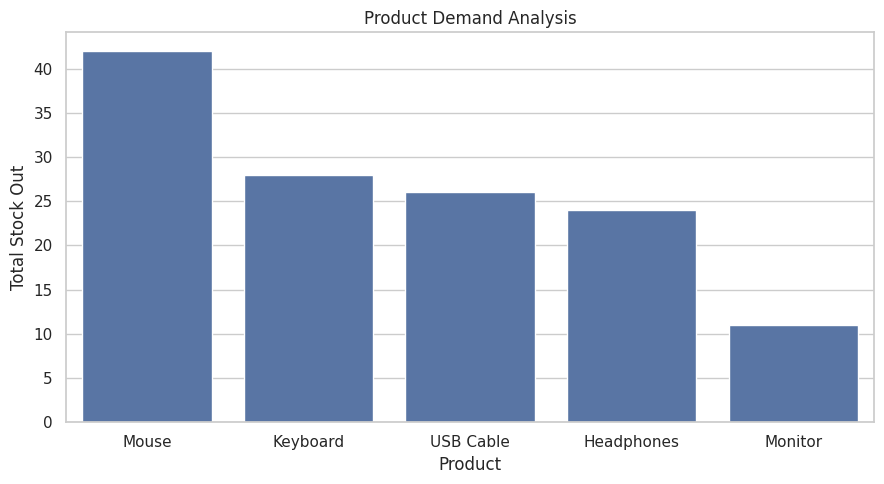
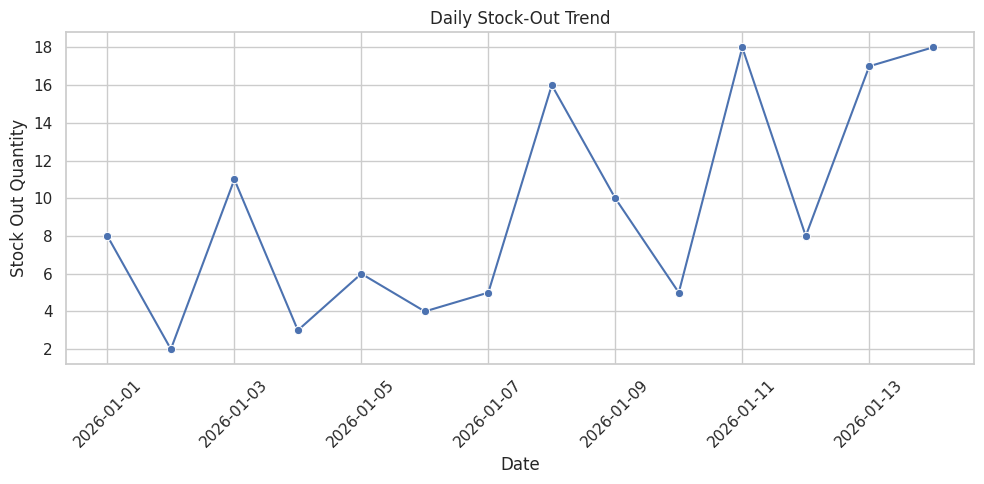
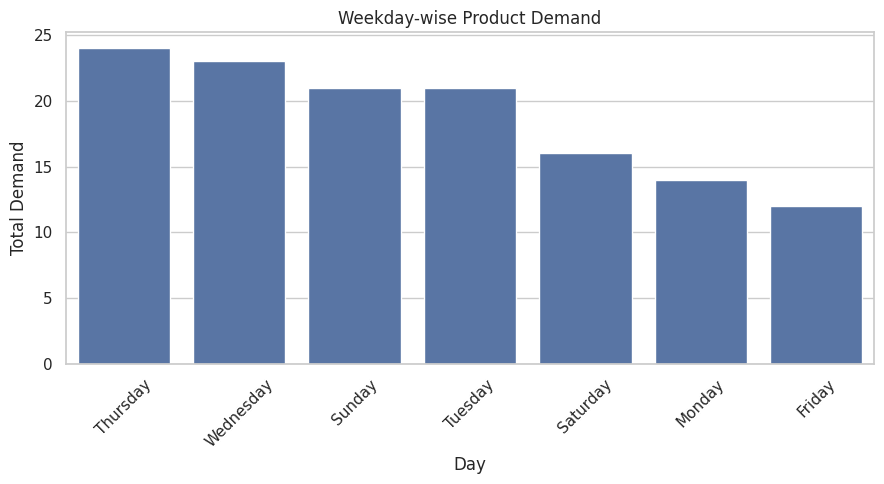

These charts were generated, in order, by the following Python code:

import pandas as pd
import numpy as np
import matplotlib.pyplot as plt
import seaborn as sns
import os


# Data validation function
def validate_data(df, opening_stock, reorder_level):

    validation_results = {
        "Unique Transaction IDs": df["Transaction_ID"].is_unique,
        "No Negative Quantities": (df["Quantity"] >= 0).all(),
        "No Missing Values": df.isnull().sum().sum() == 0,
        "Valid Movement Types": df["Movement_Type"].isin(["Stock In", "Stock Out"]).all(),
        "Valid Dates": df["Date"].notnull().all(),
        "Valid Products": df["Product"].isin(opening_stock.keys()).all(),
        "Opening Stock Available": df["Product"].isin(opening_stock.keys()).all(),
        "Reorder Levels Available": df["Product"].isin(reorder_level.keys()).all()
    }

    return validation_results


def main():

# Create output folder

    os.makedirs("output/csv_reports", exist_ok=True)
    os.makedirs("output/visualizations", exist_ok=True)

# Inventory transactions data
    data = [
        {"Transaction_ID": 1,   "Date": "2026-01-01",  "Product": "Mouse",       "Movement_Type": "Stock Out",   "Quantity": 5},
        {"Transaction_ID": 2,   "Date": "2026-01-01",  "Product": "Keyboard",    "Movement_Type": "Stock Out",   "Quantity": 3},
        {"Transaction_ID": 3,   "Date": "2026-01-02",  "Product": "Monitor",     "Movement_Type": "Stock Out",   "Quantity": 2},
        {"Transaction_ID": 4,   "Date": "2026-01-02",  "Product": "USB Cable",   "Movement_Type": "Stock In",    "Quantity": 20},
        {"Transaction_ID": 5,   "Date": "2026-01-03",  "Product": "Headphones",  "Movement_Type": "Stock Out",   "Quantity": 4},
        {"Transaction_ID": 6,   "Date": "2026-01-03",  "Product": "Mouse",       "Movement_Type": "Stock Out",   "Quantity": 7},
        {"Transaction_ID": 7,   "Date": "2026-01-04",  "Product": "Keyboard",    "Movement_Type": "Stock In",    "Quantity": 10},
        {"Transaction_ID": 8,   "Date": "2026-01-04",  "Product": "Monitor",     "Movement_Type": "Stock Out",   "Quantity": 3},
        {"Transaction_ID": 9,   "Date": "2026-01-05",  "Product": "USB Cable",   "Movement_Type": "Stock Out",   "Quantity": 6},
        {"Transaction_ID": 10,  "Date": "2026-01-05",  "Product": "Headphones",  "Movement_Type": "Stock In",    "Quantity": 15},
        {"Transaction_ID": 11,  "Date": "2026-01-06",  "Product": "Mouse",       "Movement_Type": "Stock In",    "Quantity": 12},
        {"Transaction_ID": 12,  "Date": "2026-01-06",  "Product": "Keyboard",    "Movement_Type": "Stock Out",   "Quantity": 4},
        {"Transaction_ID": 13,  "Date": "2026-01-07",  "Product": "Monitor",     "Movement_Type": "Stock In",    "Quantity": 8},
        {"Transaction_ID": 14,  "Date": "2026-01-07",  "Product": "USB Cable",   "Movement_Type": "Stock Out",   "Quantity": 5},
        {"Transaction_ID": 15,  "Date": "2026-01-08",  "Product": "Headphones",  "Movement_Type": "Stock Out",   "Quantity": 6},
        {"Transaction_ID": 16,  "Date": "2026-01-08",  "Product": "Mouse",       "Movement_Type": "Stock Out",   "Quantity": 10},
        {"Transaction_ID": 17,  "Date": "2026-01-09",  "Product": "Keyboard",    "Movement_Type": "Stock Out",   "Quantity": 8},
        {"Transaction_ID": 18,  "Date": "2026-01-09",  "Product": "Monitor",     "Movement_Type": "Stock Out",   "Quantity": 2},
        {"Transaction_ID": 19,  "Date": "2026-01-10",  "Product": "USB Cable",   "Movement_Type": "Stock In",    "Quantity": 25},
        {"Transaction_ID": 20,  "Date": "2026-01-10",  "Product": "Headphones",  "Movement_Type": "Stock Out",   "Quantity": 5},
        {"Transaction_ID": 21,  "Date": "2026-01-11",  "Product": "Mouse",       "Movement_Type": "Stock Out",   "Quantity": 12},
        {"Transaction_ID": 22,  "Date": "2026-01-11",  "Product": "Keyboard",    "Movement_Type": "Stock Out",   "Quantity": 6},
        {"Transaction_ID": 23,  "Date": "2026-01-12",  "Product": "Monitor",     "Movement_Type": "Stock In",    "Quantity": 10},
        {"Transaction_ID": 24,  "Date": "2026-01-12",  "Product": "USB Cable",   "Movement_Type": "Stock Out",   "Quantity": 8},
        {"Transaction_ID": 25,  "Date": "2026-01-13",  "Product": "Headphones",  "Movement_Type": "Stock Out",   "Quantity": 9},
        {"Transaction_ID": 26,  "Date": "2026-01-13",  "Product": "Mouse",       "Movement_Type": "Stock Out",   "Quantity": 8},
        {"Transaction_ID": 27,  "Date": "2026-01-14",  "Product": "Keyboard",    "Movement_Type": "Stock Out",   "Quantity": 7},
        {"Transaction_ID": 28,  "Date": "2026-01-14",  "Product": "Monitor",     "Movement_Type": "Stock Out",   "Quantity": 4},
        {"Transaction_ID": 29,  "Date": "2026-01-14",  "Product": "USB Cable",   "Movement_Type": "Stock Out",   "Quantity": 7},
        {"Transaction_ID": 30,  "Date": "2026-01-14",  "Product": "Headphones",  "Movement_Type": "Stock In",    "Quantity": 12}
    ]

    # Create DataFrame
    df = pd.DataFrame(data)

    # Convert Date column into date format
    df["Date"] = pd.to_datetime(df["Date"], errors="coerce")

    # Opening stock of each product
    opening_stock = {
        "Mouse": 100,
        "Keyboard": 80,
        "Monitor": 40,
        "USB Cable": 120,
        "Headphones": 60
    }

    # Reorder level of each product
    reorder_level = {
        "Mouse": 50,
        "Keyboard": 35,
        "Monitor": 20,
        "USB Cable": 40,
        "Headphones": 25
    }

# 1. Basic data validation

    print("\n============= DATA VALIDATION =============\n")

    validation_results = validate_data(df, opening_stock, reorder_level)

    for test, result in validation_results.items():
        print(f"{test}: {result}")

    if not all(validation_results.values()):
        print("\nData validation failed. Please check the transaction data.")
        return

    print("\nAll data validation checks passed.")

    print("\n=============== INVENTORY TRANSACTION DATA ================\n")
    print(df.to_string(index=False))

# 2. Analyze stock movement

    print("\n================== STOCK MOVEMENT ANALYSIS ==================\n")

    # Stock In increases stock and Stock Out decreases stock
    df["Stock_Change"] = np.where(
        df["Movement_Type"] == "Stock In",
        df["Quantity"],
        -df["Quantity"]
    )

    total_stock_in = df[df["Movement_Type"] == "Stock In"]["Quantity"].sum()
    total_stock_out = df[df["Movement_Type"] == "Stock Out"]["Quantity"].sum()

    print("Total Stock In:", total_stock_in)
    print("Total Stock Out:", total_stock_out)
    print("Net Stock Movement:", df["Stock_Change"].sum())

# 3. Product movement summary

    product_summary = df.groupby("Product").agg(
        Total_Stock_In=("Stock_Change", lambda x: x[x > 0].sum()),
        Total_Stock_Out=("Stock_Change", lambda x: abs(x[x < 0].sum())),
        Net_Movement=("Stock_Change", "sum"),
        Total_Transactions=("Transaction_ID", "count")
    ).reset_index()

    # Calculate current stock using opening stock
    product_summary["Opening_Stock"] = product_summary["Product"].map(opening_stock)

    product_summary["Current_Stock"] = (
        product_summary["Opening_Stock"] + product_summary["Net_Movement"]
    )

    # Add reorder level
    product_summary["Reorder_Level"] = product_summary["Product"].map(reorder_level)

    # Check which products need restocking
    product_summary["Stock_Status"] = np.where(
        product_summary["Current_Stock"] <= product_summary["Reorder_Level"],
        "Reorder Needed",
        "Stock Available"
    )

    print("\n=================================================== PRODUCT MOVEMENT SUMMARY ======================================================\n")
    print(product_summary.to_string(index=False))

# 4. Find fast-moving and slow-moving products

    print("\n========== PRODUCT DEMAND ANALYSIS ==========")

    demand_summary = product_summary[["Product", "Total_Stock_Out"]].copy()

    demand_summary = demand_summary.sort_values( by="Total_Stock_Out", ascending=False)

    print("\nFast Moving Products:")
    print(demand_summary.head(2).to_string(index=False))

    print("\nSlow Moving Products:")
    print(demand_summary.tail(2).sort_values( by="Total_Stock_Out").to_string(index=False))

# 5. Compare first week and second week demand

    print("\n================= WEEKLY DEMAND TREND ===================\n")

    first_week = df[
        (df["Date"] >= "2026-01-01") &
        (df["Date"] <= "2026-01-07") &
        (df["Movement_Type"] == "Stock Out")
    ]

    second_week = df[
        (df["Date"] >= "2026-01-08") &
        (df["Date"] <= "2026-01-14") &
        (df["Movement_Type"] == "Stock Out")
    ]

    week_one_demand = first_week.groupby("Product")["Quantity"].sum()
    week_two_demand = second_week.groupby("Product")["Quantity"].sum()

    weekly_summary = pd.DataFrame({
        "Product": list(opening_stock.keys())
    })

    weekly_summary["First_Week_Demand"] = (
        weekly_summary["Product"].map(week_one_demand).fillna(0)
    )

    weekly_summary["Second_Week_Demand"] = (
        weekly_summary["Product"].map(week_two_demand).fillna(0)
    )

    weekly_summary["Demand_Trend"] = np.select(
        [
            weekly_summary["Second_Week_Demand"] >
            weekly_summary["First_Week_Demand"],

            weekly_summary["Second_Week_Demand"] <
            weekly_summary["First_Week_Demand"]
        ],
        [
            "Increasing",
            "Decreasing"
        ],
        default="No Change"
    )

    print(weekly_summary.to_string(index=False))

# 6. Find unusual stock-out movements

    print("\n============== UNUSUAL STOCK MOVEMENTS =================\n")

    stock_out_data = df[df["Movement_Type"] == "Stock Out"].copy()

    # Calculate average stock-out quantity for each product
    stock_out_data["Average_Demand"] = (stock_out_data.groupby("Product")["Quantity"].transform("mean"))

    # Find unusually large stock-out quantities
    unusual_movements = stock_out_data[stock_out_data["Quantity"] > stock_out_data["Average_Demand"] * 1.5].copy()

    print("Unusual Stock-Out Records:")

    if unusual_movements.empty:
        print("No unusual stock movements found.")
    else:
        print(unusual_movements[["Date", "Product", "Quantity", "Average_Demand"]].to_string(index=False))

# 7. Analyze weekday-wise demand

    print("\n========== WEEKDAY DEMAND ANALYSIS ==========\n")

    df["Day"] = df["Date"].dt.day_name()

    weekday_summary = df[df["Movement_Type"] == "Stock Out"].groupby("Day")["Quantity"].sum().reset_index()
    weekday_summary = weekday_summary.sort_values(by="Quantity", ascending=False)

    print(weekday_summary.to_string(index=False))

# 8. Create reorder alerts

    print("\n========== REORDER ALERTS ==========\n")

    reorder_alerts = product_summary[
        product_summary["Stock_Status"] == "Reorder Needed"
    ]

    if reorder_alerts.empty:
        print("No products need restocking.")
    else:
        print(reorder_alerts[
            ["Product", "Current_Stock", "Reorder_Level"]
        ].to_string(index=False))

# 9. Daily stock movement summary

    daily_summary = df.groupby("Date").agg(
        Total_Stock_In=("Stock_Change", lambda x: x[x > 0].sum()),
        Total_Stock_Out=("Stock_Change", lambda x: abs(x[x < 0].sum())),
        Net_Movement=("Stock_Change", "sum")
    ).reset_index()

    print("\n================ DAILY MOVEMENT SUMMARY ================\n")
    print(daily_summary.to_string(index=False))

# 10. Create charts

    sns.set_theme(style="whitegrid")

    # Chart 1: Product demand
    plt.figure(figsize=(9, 5))

    sns.barplot(
        data=demand_summary,
        x="Product",
        y="Total_Stock_Out"
    )

    plt.title("Product Demand Analysis")
    plt.xlabel("Product")
    plt.ylabel("Total Stock Out")
    plt.tight_layout()
    plt.savefig("output/visualizations/product_demand.png")
    plt.show()

    # Chart 2: Daily stock-out trend
    plt.figure(figsize=(10, 5))

    sns.lineplot(
        data=daily_summary,
        x="Date",
        y="Total_Stock_Out",
        marker="o"
    )

    plt.title("Daily Stock-Out Trend")
    plt.xlabel("Date")
    plt.ylabel("Stock Out Quantity")
    plt.xticks(rotation=45)
    plt.tight_layout()
    plt.savefig("output/visualizations/daily_stock_out_trend.png")
    plt.show()

    # Chart 3: Weekday demand
    plt.figure(figsize=(9, 5))

    sns.barplot(
        data=weekday_summary,
        x="Day",
        y="Quantity"
    )

    plt.title("Weekday-wise Product Demand")
    plt.xlabel("Day")
    plt.ylabel("Total Demand")
    plt.xticks(rotation=45)
    plt.tight_layout()
    plt.savefig("output/visualizations/weekday_demand.png")
    plt.show()

    # 11. Export reports
    product_summary.to_csv(
        "output/csv_reports/product_movement_summary.csv",
        index=False
    )

    weekly_summary.to_csv(
        "output/csv_reports/weekly_demand_trend.csv",
        index=False
    )

    daily_summary.to_csv(
        "output/csv_reports/daily_movement_summary.csv",
        index=False
    )

    unusual_movements.to_csv(
        "output/csv_reports/unusual_stock_movements.csv",
        index=False
    )

    reorder_alerts.to_csv(
        "output/csv_reports/reorder_alerts.csv",
        index=False
    )

    weekday_summary.to_csv(
        "output/csv_reports/weekday_demand_summary.csv",
        index=False
    )

    print("\n==================== PROJECT COMPLETED ===================\n")
    print("All reports and charts are saved in the output folder.")


if __name__ == "__main__":
    main()
